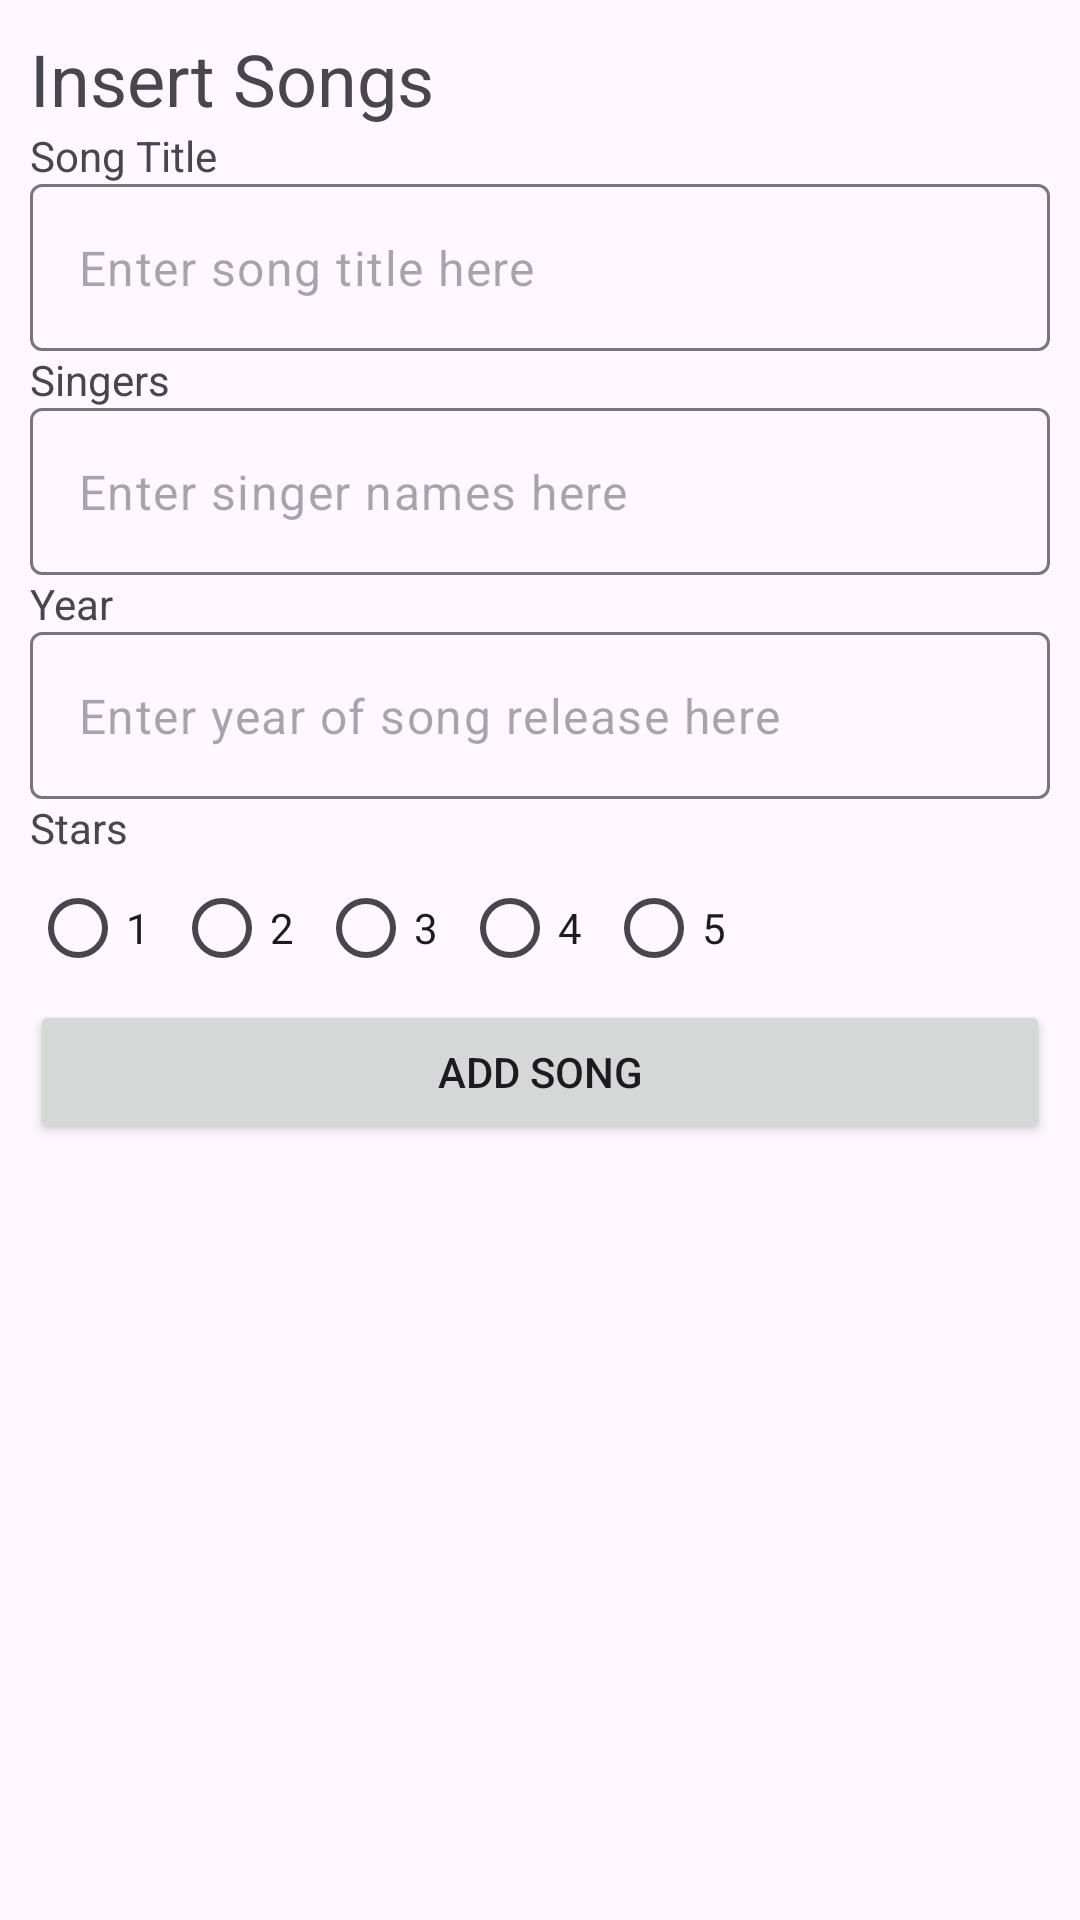

Layout XML and referenced resources for this Android screen:
<!-- AndroidManifest.xml: application theme Theme.SongsApp -->
<!-- res/layout/activity_insert_songs.xml -->
<?xml version="1.0" encoding="utf-8"?>
<LinearLayout xmlns:android="http://schemas.android.com/apk/res/android"
    xmlns:app="http://schemas.android.com/apk/res-auto"
    xmlns:tools="http://schemas.android.com/tools"
    android:layout_width="match_parent"
    android:layout_height="match_parent"
    android:orientation="vertical"
    android:padding="10dp"
    tools:context=".InsertSongs">

    <TextView
        android:layout_width="match_parent"
        android:layout_height="wrap_content"
        android:text="@string/insert_songs"
        android:textSize="24sp" />

    <TextView
        android:layout_width="match_parent"
        android:layout_height="wrap_content"
        android:text="@string/song_title" />

    <com.google.android.material.textfield.TextInputLayout
        android:layout_width="match_parent"
        android:layout_height="wrap_content"
        app:hintEnabled="false">

        <com.google.android.material.textfield.TextInputEditText
            android:id="@+id/etTitle"
            android:layout_width="match_parent"
            android:layout_height="wrap_content"
            android:hint="@string/enter_song_title_here" />

    </com.google.android.material.textfield.TextInputLayout>

    <TextView
        android:layout_width="match_parent"
        android:layout_height="wrap_content"
        android:text="@string/singers" />

    <com.google.android.material.textfield.TextInputLayout
        android:layout_width="match_parent"
        android:layout_height="wrap_content"
        app:hintEnabled="false">

        <com.google.android.material.textfield.TextInputEditText
            android:id="@+id/etSinger"
            android:layout_width="match_parent"
            android:layout_height="wrap_content"
            android:hint="@string/enter_singer_names_here" />
    </com.google.android.material.textfield.TextInputLayout>

    <TextView
        android:layout_width="match_parent"
        android:layout_height="wrap_content"
        android:text="@string/year" />

    <com.google.android.material.textfield.TextInputLayout
        android:layout_width="match_parent"
        android:layout_height="wrap_content"
        app:hintEnabled="false">

        <com.google.android.material.textfield.TextInputEditText
            android:id="@+id/etYear"
            android:layout_width="match_parent"
            android:layout_height="wrap_content"
            android:hint="@string/enter_year_of_song_release_here"
            android:inputType="number" />
    </com.google.android.material.textfield.TextInputLayout>

    <TextView
        android:layout_width="match_parent"
        android:layout_height="wrap_content"
        android:text="@string/stars" />

    <RadioGroup
        android:id="@+id/rdBtnGrp"
        android:layout_width="match_parent"
        android:layout_height="wrap_content"
        android:orientation="horizontal">

        <RadioButton
            android:layout_width="wrap_content"
            android:layout_height="wrap_content"
            android:layout_weight="0"
            android:text="@string/_1" />

        <RadioButton
            android:layout_width="wrap_content"
            android:layout_height="wrap_content"
            android:layout_weight="0"
            android:text="@string/_2" />

        <RadioButton
            android:layout_width="wrap_content"
            android:layout_height="wrap_content"
            android:layout_weight="0"
            android:text="@string/_3" />

        <RadioButton
            android:layout_width="wrap_content"
            android:layout_height="wrap_content"
            android:layout_weight="0"
            android:text="@string/_4" />

        <RadioButton
            android:layout_width="wrap_content"
            android:layout_height="wrap_content"
            android:layout_weight="0"
            android:text="@string/_5" />

    </RadioGroup>

    <Button
        android:id="@+id/btnEdit"
        android:layout_width="match_parent"
        android:layout_height="wrap_content"
        android:text="Add song" />

</LinearLayout>
<!-- resources referenced by this layout -->
<resources>
  <string name="_1">1</string>
  <string name="_2">2</string>
  <string name="_3">3</string>
  <string name="_4">4</string>
  <string name="_5">5</string>
  <string name="enter_singer_names_here">Enter singer names here</string>
  <string name="enter_song_title_here">Enter song title here</string>
  <string name="enter_year_of_song_release_here">Enter year of song release here</string>
  <string name="insert_songs">Insert Songs</string>
  <string name="singers">Singers</string>
  <string name="song_title">Song Title</string>
  <string name="stars">Stars</string>
  <string name="year">Year</string>
  <style name="Theme.SongsApp" parent="Base.Theme.SongsApp" />
  <style name="Base.Theme.SongsApp" parent="Theme.Material3.DayNight.NoActionBar">
          
          
      </style>
</resources>
